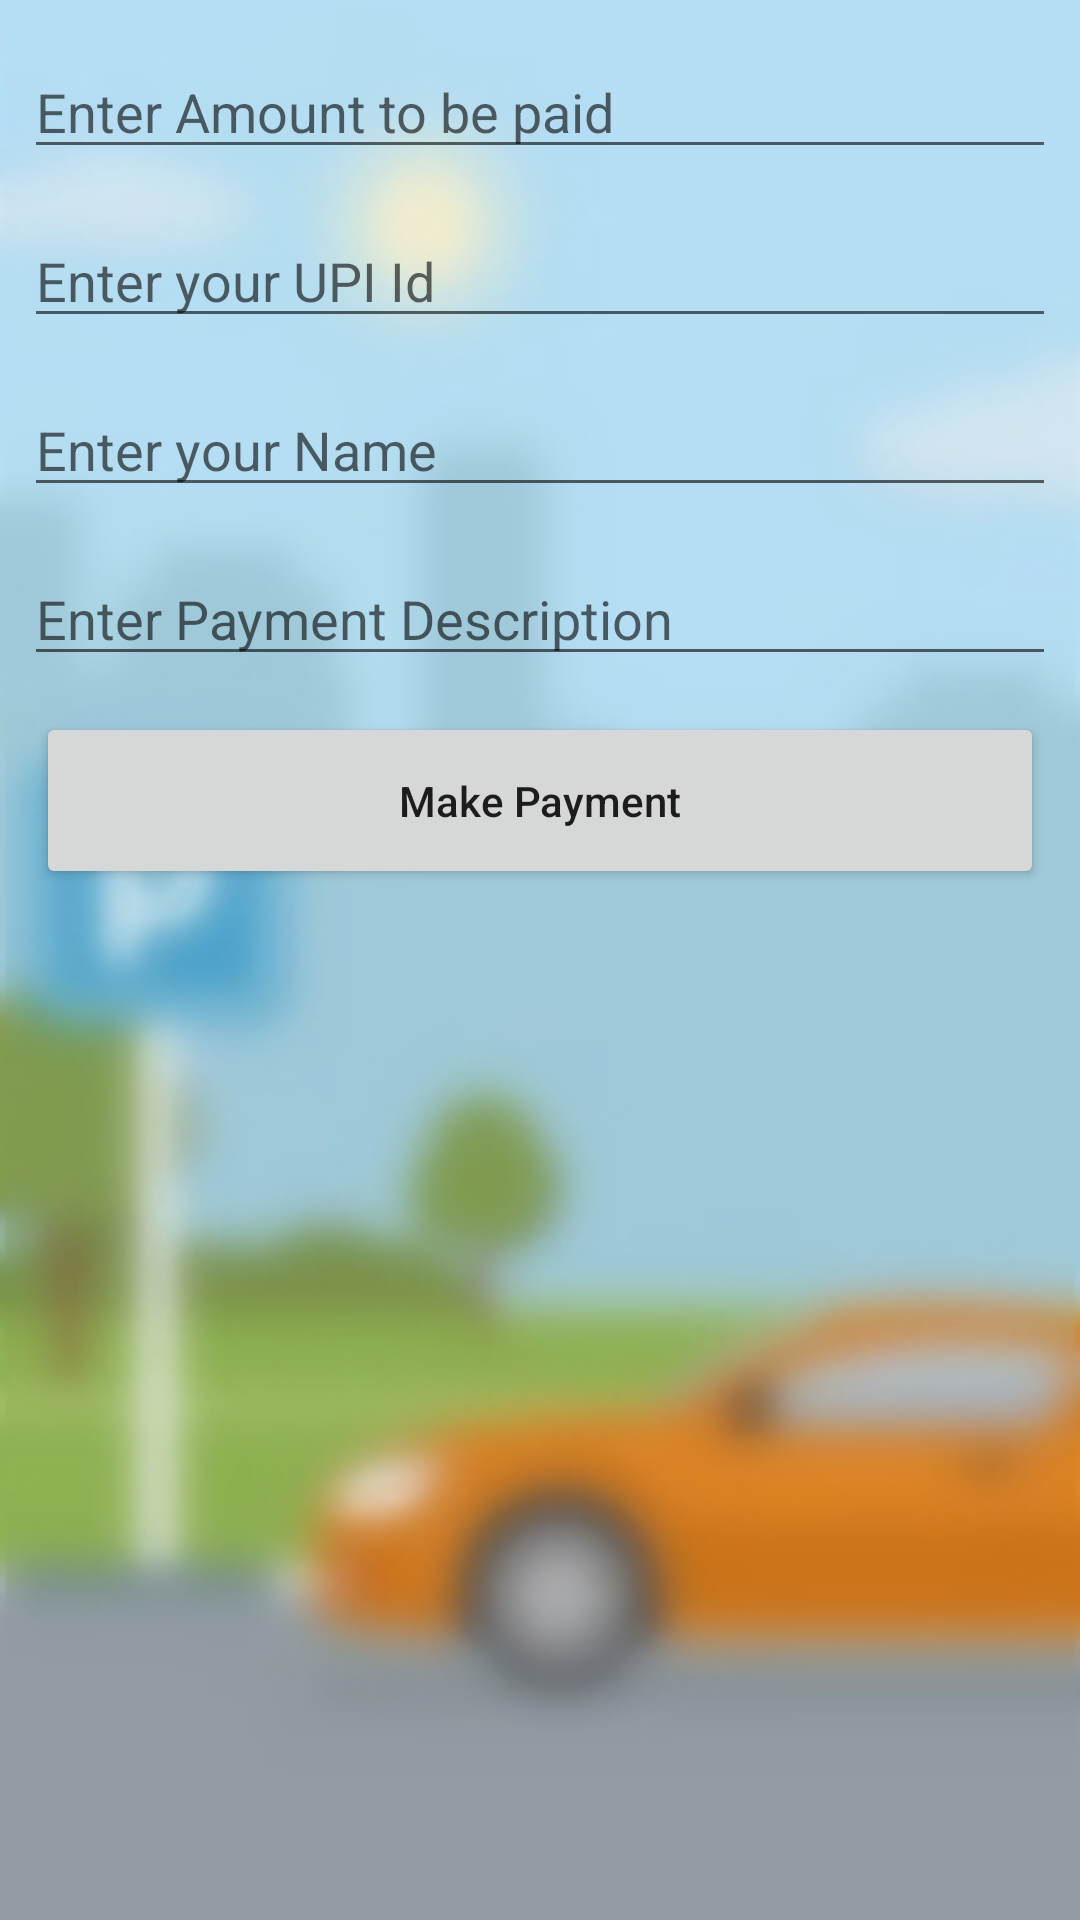

The Android layout XML behind this screen, and the referenced resources:
<!-- AndroidManifest.xml: application theme Theme.Authentication -->
<!-- res/layout/activity_payment.xml -->
<?xml version="1.0" encoding="utf-8"?>
<RelativeLayout

    xmlns:android="http://schemas.android.com/apk/res/android"

    xmlns:tools="http://schemas.android.com/tools"

    android:layout_width="match_parent"

    android:layout_height="match_parent"

    android:background="@drawable/okp"

    android:orientation="vertical"

    tools:context=".MainActivity">


    

    <EditText

        android:id="@+id/idEdtAmount"

        android:layout_width="match_parent"

        android:layout_height="wrap_content"

        android:layout_marginStart="8dp"

        android:layout_marginTop="15dp"

        android:layout_marginEnd="8dp"

        android:hint="Enter Amount to be paid"

        android:inputType="numberDecimal" />


    

    <EditText

        android:id="@+id/idEdtUpi"

        android:layout_width="match_parent"

        android:layout_height="wrap_content"

        android:layout_below="@id/idEdtAmount"

        android:layout_marginStart="8dp"

        android:layout_marginTop="15dp"

        android:layout_marginEnd="8dp"

        android:hint="Enter your UPI Id"

        android:inputType="text" />


    

    <EditText

        android:id="@+id/idEdtName"

        android:layout_width="match_parent"

        android:layout_height="wrap_content"

        android:layout_below="@id/idEdtUpi"

        android:layout_marginStart="8dp"

        android:layout_marginTop="15dp"

        android:layout_marginEnd="8dp"

        android:hint="Enter your Name"

        android:inputType="text" />


    

    <EditText

        android:id="@+id/idEdtDescription"

        android:layout_width="match_parent"

        android:layout_height="wrap_content"

        android:layout_below="@id/idEdtName"

        android:layout_marginStart="8dp"

        android:layout_marginTop="15dp"

        android:layout_marginEnd="8dp"

        android:hint="Enter Payment Description"

        android:inputType="text" />


    

    <Button

        android:id="@+id/idBtnMakePayment"

        android:layout_width="383dp"

        android:layout_height="59dp"

        android:layout_below="@id/idEdtDescription"

        android:layout_marginStart="12dp"

        android:layout_marginTop="12dp"
        android:layout_marginEnd="12dp"
        android:layout_marginBottom="12dp"
        android:text="Make Payment"
        android:textAllCaps="false" />


    

    <TextView

        android:id="@+id/idTVTransactionDetails"

        android:layout_width="match_parent"

        android:layout_height="wrap_content"

        android:layout_below="@id/idBtnMakePayment"

        android:layout_marginTop="30dp"

        android:text="Transaction Details"

        android:textAlignment="center"

        android:textColor="@color/purple_700"

        android:visibility="gone" />


</RelativeLayout>
<!-- resources referenced by this layout -->
<resources>
  <color name="purple_700">#FF3700B3</color>
  <!-- drawable okp: jpg bitmap (drawable, 27998 bytes) -->
  <style name="Theme.Authentication" parent="Theme.MaterialComponents.DayNight.DarkActionBar">
          
          <item name="colorPrimary">@color/purple_500</item>
          <item name="colorPrimaryVariant">@color/purple_700</item>
          <item name="colorOnPrimary">@color/white</item>
          
          <item name="colorSecondary">@color/teal_200</item>
          <item name="colorSecondaryVariant">@color/teal_700</item>
          <item name="colorOnSecondary">@color/black</item>
          
          <item name="android:statusBarColor">?attr/colorPrimaryVariant</item>
          
      </style>
  <color name="purple_500">#FF6200EE</color>
  <color name="white">#FFFFFFFF</color>
  <color name="teal_200">#FF03DAC5</color>
  <color name="teal_700">#FF018786</color>
  <color name="black">#FF000000</color>
</resources>
